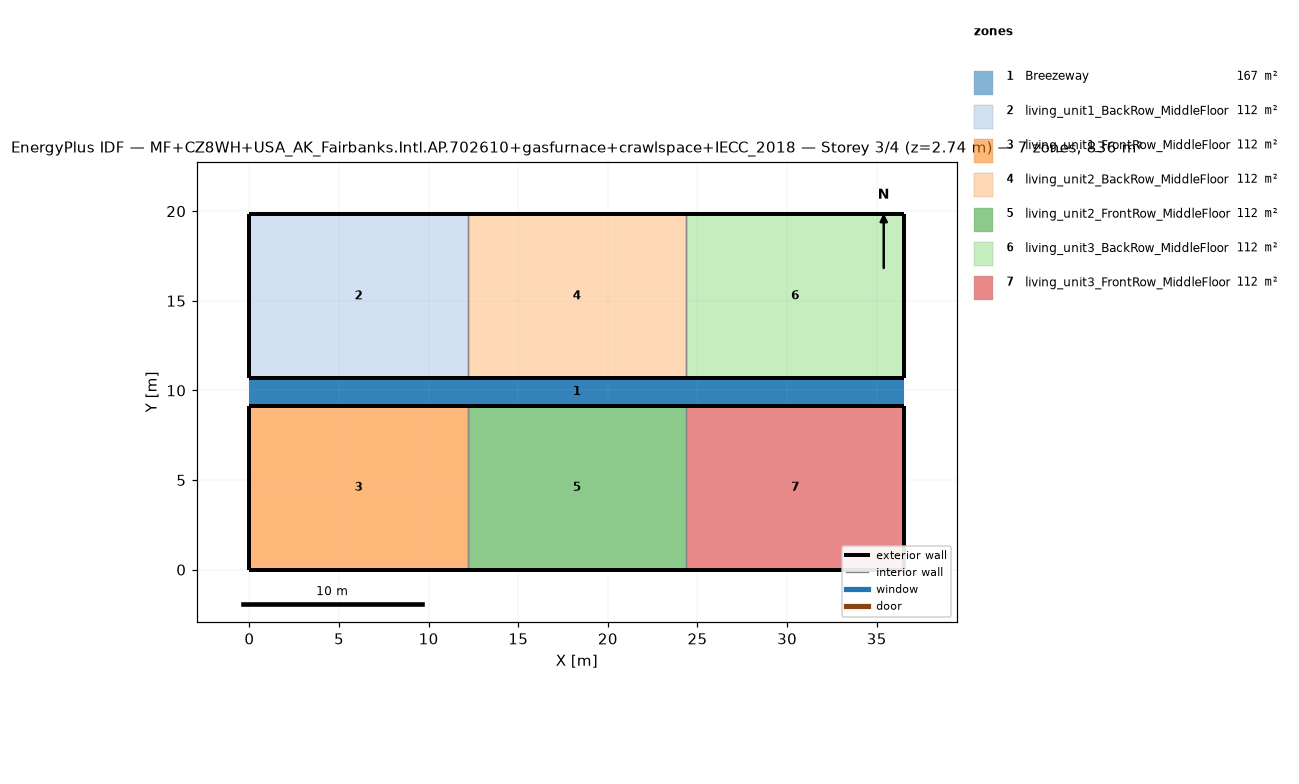
=== STOREY PLAN SPEC (per zone: floor XY polygon, exterior-wall plan segments, windows/doors) ===
zone 1: Breezeway  (167.0 m²)
  floor: (36.54, 9.16) (0.00, 9.16) (0.00, 10.68) (36.54, 10.68)
  floor: (36.54, 9.16) (0.00, 9.16) (0.00, 10.68) (36.54, 10.68)
  floor: (36.54, 9.16) (0.00, 9.16) (0.00, 10.68) (36.54, 10.68)
zone 2: living_unit1_BackRow_MiddleFloor  (111.5 m²)
  floor: (12.18, 10.68) (0.00, 10.68) (0.00, 19.84) (12.18, 19.84)
  exterior wall: (0.00, 10.68) – (12.18, 10.68)  [12.2 m]
  exterior wall: (12.18, 19.84) – (0.00, 19.84)  [12.2 m]
  exterior wall: (0.00, 19.84) – (0.00, 10.68)  [9.2 m]
  interior walls: 1
zone 3: living_unit1_FrontRow_MiddleFloor  (111.5 m²)
  floor: (12.18, 0.00) (0.00, 0.00) (0.00, 9.16) (12.18, 9.16)
  exterior wall: (0.00, 0.00) – (12.18, 0.00)  [12.2 m]
  exterior wall: (12.18, 9.16) – (0.00, 9.16)  [12.2 m]
  exterior wall: (0.00, 9.16) – (0.00, 0.00)  [9.2 m]
  interior walls: 1
zone 4: living_unit2_BackRow_MiddleFloor  (111.5 m²)
  floor: (24.36, 10.68) (12.18, 10.68) (12.18, 19.84) (24.36, 19.84)
  exterior wall: (12.18, 10.68) – (24.36, 10.68)  [12.2 m]
  exterior wall: (24.36, 19.84) – (12.18, 19.84)  [12.2 m]
  interior walls: 2
zone 5: living_unit2_FrontRow_MiddleFloor  (111.5 m²)
  floor: (24.36, 0.00) (12.18, 0.00) (12.18, 9.16) (24.36, 9.16)
  exterior wall: (12.18, 0.00) – (24.36, 0.00)  [12.2 m]
  exterior wall: (24.36, 9.16) – (12.18, 9.16)  [12.2 m]
  interior walls: 2
zone 6: living_unit3_BackRow_MiddleFloor  (111.5 m²)
  floor: (36.54, 10.68) (24.36, 10.68) (24.36, 19.84) (36.54, 19.84)
  exterior wall: (24.36, 10.68) – (36.54, 10.68)  [12.2 m]
  exterior wall: (36.54, 10.68) – (36.54, 19.84)  [9.2 m]
  exterior wall: (36.54, 19.84) – (24.36, 19.84)  [12.2 m]
  interior walls: 1
zone 7: living_unit3_FrontRow_MiddleFloor  (111.5 m²)
  floor: (36.54, 0.00) (24.36, 0.00) (24.36, 9.16) (36.54, 9.16)
  exterior wall: (24.36, 0.00) – (36.54, 0.00)  [12.2 m]
  exterior wall: (36.54, 0.00) – (36.54, 9.16)  [9.2 m]
  exterior wall: (36.54, 9.16) – (24.36, 9.16)  [12.2 m]
  interior walls: 1

=== DERIVED (storey summary) ===
Building: MF+CZ8WH+USA_AK_Fairbanks.Intl.AP.702610+gasfurnace+crawlspace+IECC_2018
Storey: 3 of 4  (floor level z = 2.74 m)
Storey gross floor area: 836.2 m²
Zones on this storey: 7
  - Breezeway: floor 167.0 m²
  - living_unit1_BackRow_MiddleFloor: floor 111.5 m²; exterior wall 33.5 m (86.9 m²); WWR 0.0%
  - living_unit1_FrontRow_MiddleFloor: floor 111.5 m²; exterior wall 33.5 m (86.9 m²); WWR 0.0%
  - living_unit2_BackRow_MiddleFloor: floor 111.5 m²; exterior wall 24.4 m (63.1 m²); WWR 0.0%
  - living_unit2_FrontRow_MiddleFloor: floor 111.5 m²; exterior wall 24.4 m (63.1 m²); WWR 0.0%
  - living_unit3_BackRow_MiddleFloor: floor 111.5 m²; exterior wall 33.5 m (86.9 m²); WWR 0.0%
  - living_unit3_FrontRow_MiddleFloor: floor 111.5 m²; exterior wall 33.5 m (86.9 m²); WWR 0.0%
Zone adjacency (shared interzone walls):
  - living_unit1_BackRow_MiddleFloor ↔ living_unit2_BackRow_MiddleFloor
  - living_unit1_FrontRow_MiddleFloor ↔ living_unit2_FrontRow_MiddleFloor
  - living_unit2_BackRow_MiddleFloor ↔ living_unit3_BackRow_MiddleFloor
  - living_unit2_FrontRow_MiddleFloor ↔ living_unit3_FrontRow_MiddleFloor